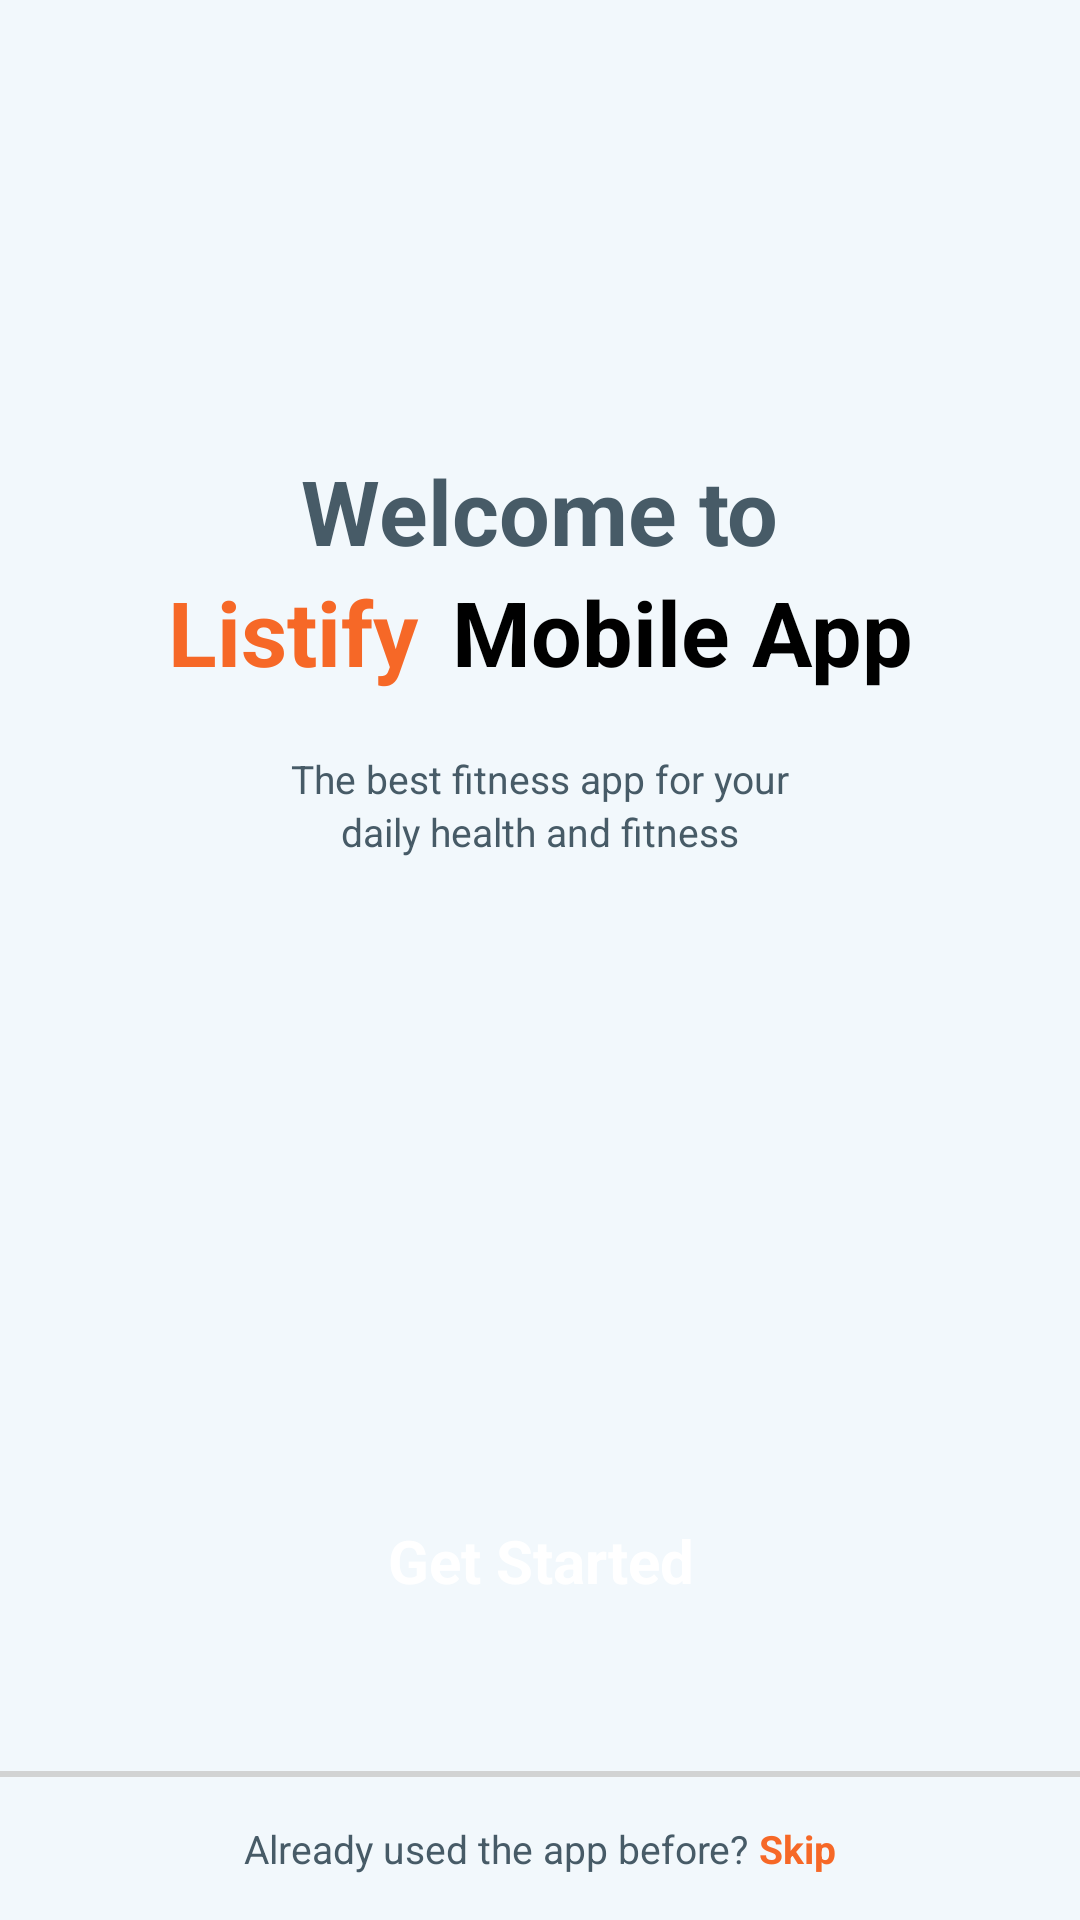

Write the Android layout XML for this screen, with the resource values it uses.
<!-- AndroidManifest.xml: activity theme Theme.Splash -->
<!-- res/layout/activity_main.xml -->
<?xml version="1.0" encoding="utf-8"?>
<androidx.constraintlayout.widget.ConstraintLayout xmlns:android="http://schemas.android.com/apk/res/android"
    xmlns:app="http://schemas.android.com/apk/res-auto"
    xmlns:tools="http://schemas.android.com/tools"
    android:layout_width="match_parent"
    android:layout_height="match_parent"
    style="@style/background_change"
    tools:context=".Activities.MainActivity">

    <ImageView
        android:id="@+id/imageView"
        android:layout_width="300dp"
        android:layout_height="200dp"
        android:layout_marginTop="70dp"
        app:layout_constraintEnd_toEndOf="parent"
        app:layout_constraintStart_toStartOf="parent"
        app:layout_constraintTop_toBottomOf="@+id/linearLayoutCompat2"
        app:srcCompat="@drawable/welcome_screen" />

    <ImageView
        android:id="@+id/app_logo"
        android:layout_width="90dp"
        android:layout_height="90dp"
        android:layout_marginTop="30dp"
        app:layout_constraintEnd_toEndOf="parent"
        app:layout_constraintStart_toStartOf="parent"
        app:layout_constraintTop_toTopOf="parent"
        app:srcCompat="@drawable/app_icon" />

    <androidx.appcompat.widget.AppCompatTextView
        android:id="@+id/textView"
        android:layout_width="wrap_content"
        android:layout_height="wrap_content"
        android:text="Welcome to"
        android:layout_marginTop="30dp"
        android:theme="@style/headings"
        app:layout_constraintEnd_toEndOf="parent"
        app:layout_constraintStart_toStartOf="parent"
        app:layout_constraintTop_toBottomOf="@+id/app_logo" />

    <androidx.appcompat.widget.LinearLayoutCompat
        android:id="@+id/linearLayoutCompat"
        android:layout_width="wrap_content"
        android:layout_height="wrap_content"
        app:layout_constraintEnd_toEndOf="parent"
        app:layout_constraintStart_toStartOf="parent"
        app:layout_constraintTop_toBottomOf="@+id/textView">

        <TextView
            android:id="@+id/textView2"
            android:layout_width="wrap_content"
            android:layout_height="wrap_content"
            android:layout_marginEnd="4dp"
            android:text="Listify "
            android:textColor="@color/orange"
            android:textSize="30sp"
            android:textStyle="bold"
            app:layout_constraintEnd_toEndOf="parent"
            app:layout_constraintTop_toBottomOf="@+id/textView" />

        <TextView
            android:id="@+id/textView3"
            android:layout_width="wrap_content"
            android:layout_height="wrap_content"
            android:text="Mobile App"
            android:textSize="30sp"
            android:textStyle="bold"
            app:layout_constraintEnd_toStartOf="@+id/textView2"
            app:layout_constraintStart_toStartOf="parent"
            app:layout_constraintTop_toBottomOf="@+id/textView" />

    </androidx.appcompat.widget.LinearLayoutCompat>

    <androidx.appcompat.widget.LinearLayoutCompat
        android:id="@+id/linearLayoutCompat2"
        android:layout_width="wrap_content"
        android:layout_height="wrap_content"
        android:layout_marginTop="20dp"
        android:gravity="center"
        android:orientation="vertical"
        app:layout_constraintEnd_toEndOf="parent"
        app:layout_constraintStart_toStartOf="parent"
        app:layout_constraintTop_toBottomOf="@+id/linearLayoutCompat">

        <TextView
            android:layout_width="wrap_content"
            android:layout_height="wrap_content"
            android:text="The best fitness app for your"
            style="@style/small_text" />

        <TextView
            android:layout_width="wrap_content"
            android:layout_height="wrap_content"
            android:text="daily health and fitness"
            style="@style/small_text" />

    </androidx.appcompat.widget.LinearLayoutCompat>

    <androidx.appcompat.widget.AppCompatButton
        android:id="@+id/getStartedbBtn"
        style="@style/round_button"
        android:text="Get Started"
        app:layout_constraintBottom_toTopOf="@+id/view"
        android:layout_marginBottom="45dp"
        app:layout_constraintEnd_toEndOf="parent"
        app:layout_constraintHorizontal_bias="0.504"
        app:layout_constraintStart_toStartOf="parent" />

    <androidx.appcompat.widget.LinearLayoutCompat
        android:id="@+id/linearLayoutCompat3"
        android:layout_width="wrap_content"
        android:layout_height="wrap_content"
        android:layout_marginBottom="15dp"
        app:layout_constraintBottom_toBottomOf="parent"
        app:layout_constraintEnd_toEndOf="parent"
        app:layout_constraintStart_toStartOf="parent">

        <TextView
            style="@style/small_text"
            android:layout_width="wrap_content"
            android:layout_height="wrap_content"
            android:text="Already used the app before? " />

        <TextView
            android:id="@+id/skip"
            style="@style/small_text"
            android:layout_width="wrap_content"
            android:layout_height="wrap_content"
            android:text="Skip"
            android:textColor="@color/orange"
            android:textStyle="bold" />

    </androidx.appcompat.widget.LinearLayoutCompat>

    <View
        android:id="@+id/view"
        android:layout_width="match_parent"
        android:layout_height="2dp"
        android:layout_marginBottom="15dp"
        android:background="#D9CDCDCD"
        app:layout_constraintBottom_toTopOf="@+id/linearLayoutCompat3"
        app:layout_constraintEnd_toEndOf="parent"
        app:layout_constraintStart_toStartOf="parent" />

</androidx.constraintlayout.widget.ConstraintLayout>
<!-- resources referenced by this layout -->
<resources>
  <color name="orange">#F66827</color>
  <!-- drawable app_icon: webp bitmap (mipmap-hdpi, 2624 bytes) -->
  <style name="background_change">
          <item name="android:background">@color/light_blue</item>
      </style>
  <style name="headings">
          <item name="android:textSize">30sp</item>
          <item name="android:textStyle">bold</item>
          <item name="android:textColor">@color/bluish_grey</item>
      </style>
  <style name="round_button">
          <item name="android:layout_width">300dp</item>
          <item name="android:layout_height">50dp</item>
          <item name="android:textSize">20sp</item>
          <item name="android:textStyle">bold</item>
          <item name="android:backgroundTint">@color/orange</item>
          <item name="android:background">@drawable/roundstyle</item>
          <item name="android:textColor">@color/white</item>
          <item name="android:gravity">center_vertical</item>
          <item name="android:textAlignment">center</item>
      </style>
  <style name="small_text">
          <item name="android:textSize">13sp</item>
          <item name="android:textColor">@color/bluish_grey</item>
      </style>
  <style name="Theme.Splash" parent="Theme.SplashScreen">
          <item name="windowSplashScreenBackground">@color/white</item>
          <item name="windowSplashScreenAnimatedIcon">@drawable/splash_logo</item>
          <item name="postSplashScreenTheme">@style/Theme.Welcome</item>
      </style>
  <color name="light_blue">#F2F8FC</color>
  <color name="bluish_grey">#475B67</color>
  <color name="white">#FFFFFFFF</color>
  <!-- drawable splash_logo: vector/xml drawable (drawable, 11210 chars, omitted) -->
  <style name="Theme.Welcome" parent="Theme.MaterialComponents.DayNight.NoActionBar">
          
          <item name="colorPrimary">@color/orange</item>
          <item name="colorPrimaryVariant">@color/bluish_grey</item>
          <item name="colorOnPrimary">@color/grey</item>
          <item name="android:statusBarColor">@color/light_blue</item>
          
      </style>
  <color name="grey">#807777</color>
</resources>
